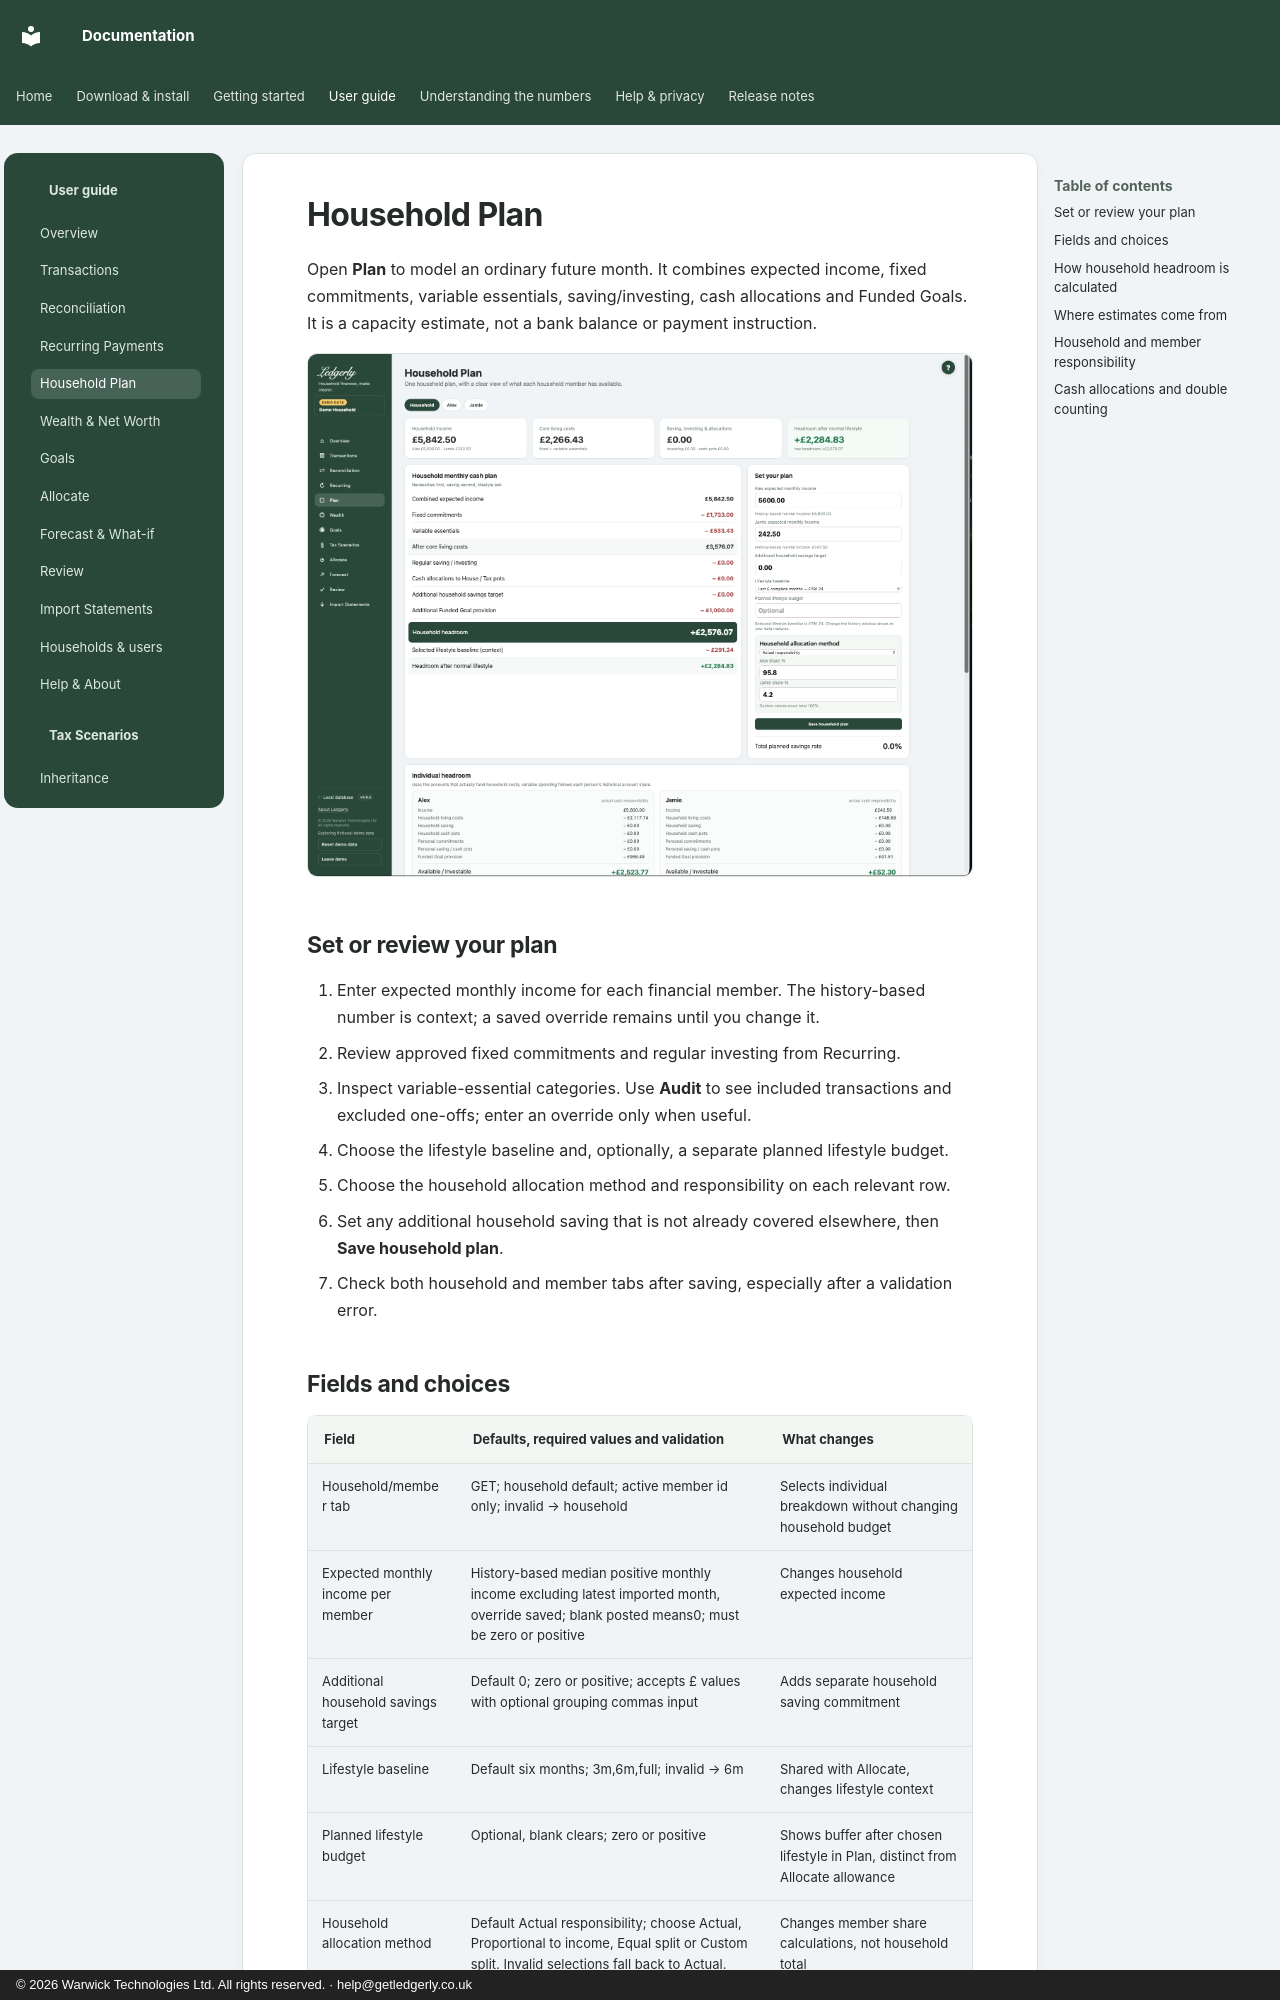

repository: wt-kiran/ledgerly-docs · page: guide/plan/index.html · generator: mkdocs · copyright: © 2026 Warwick Technologies Ltd. All rights reserved. · help@getledgerly.co.uk

# Household Plan

Open **Plan** to model an ordinary future month. It combines expected income, fixed commitments, variable essentials, saving/investing, cash allocations and Funded Goals. It is a capacity estimate, not a bank balance or payment instruction.

![Household Plan in fictional Demo](../assets/screenshots/plan-demo.png)

## Set or review your plan

1. Enter expected monthly income for each financial member. The history-based number is context; a saved override remains until you change it.
2. Review approved fixed commitments and regular investing from Recurring.
3. Inspect variable-essential categories. Use **Audit** to see included transactions and excluded one-offs; enter an override only when useful.
4. Choose the lifestyle baseline and, optionally, a separate planned lifestyle budget.
5. Choose the household allocation method and responsibility on each relevant row.
6. Set any additional household saving that is not already covered elsewhere, then **Save household plan**.
7. Check both household and member tabs after saving, especially after a validation error.
